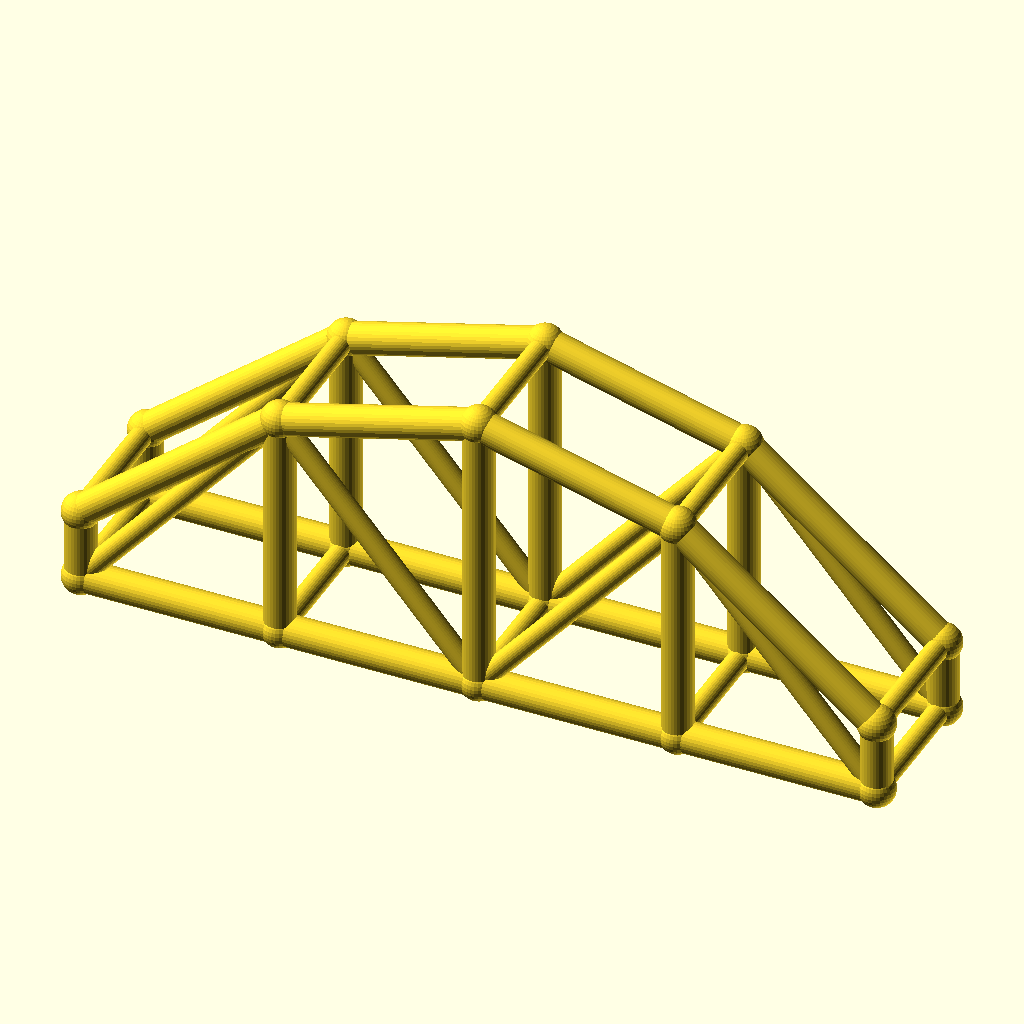
Cell 1: the model at its default parameters.
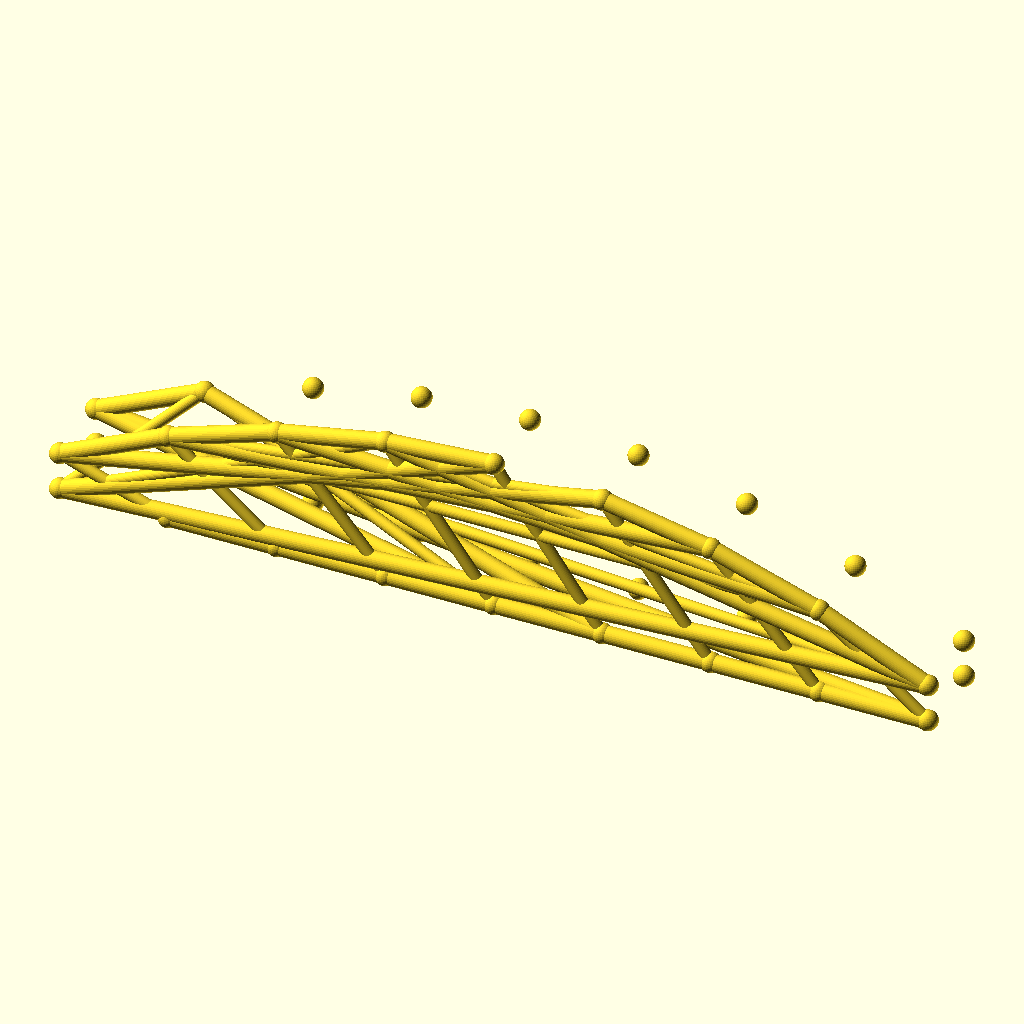
Cell 2: bays = 8 (everything else at default).
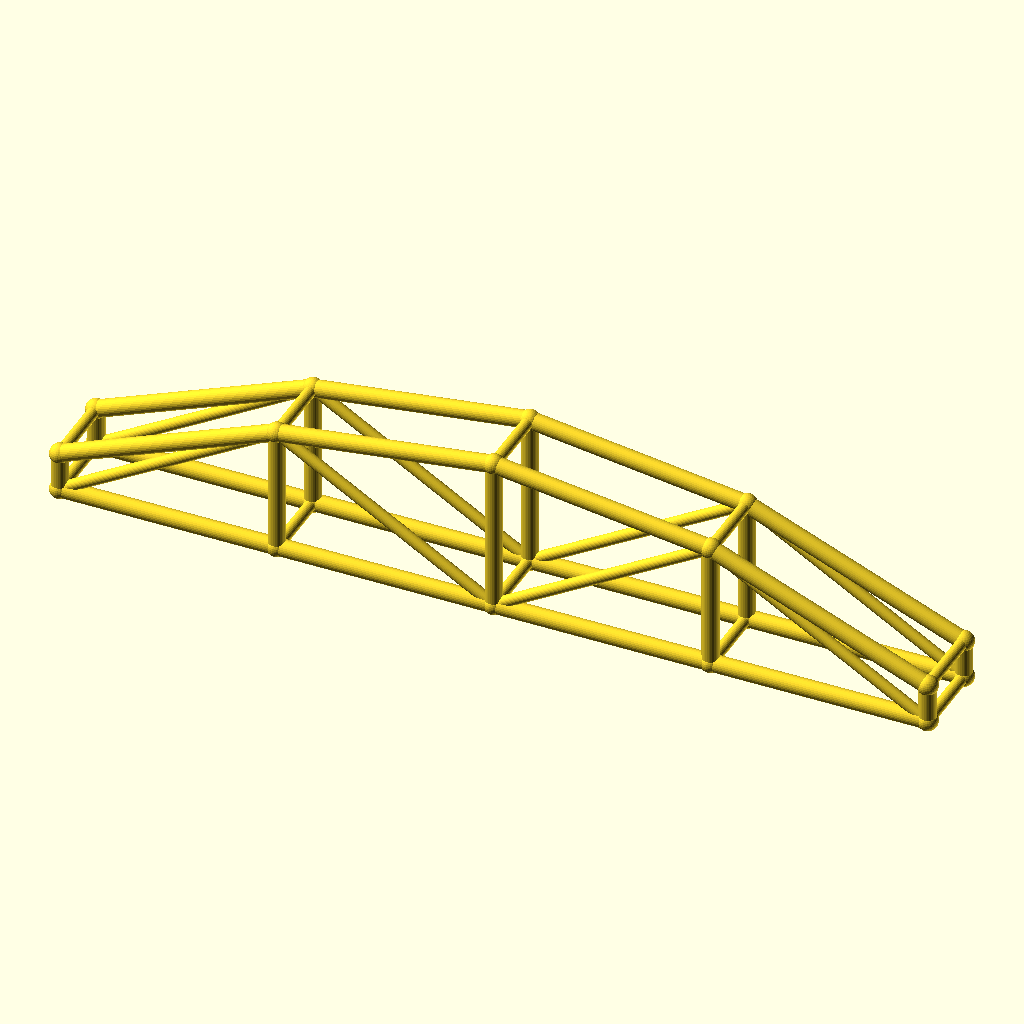
Cell 3: arch_bay = 56 (everything else at default).
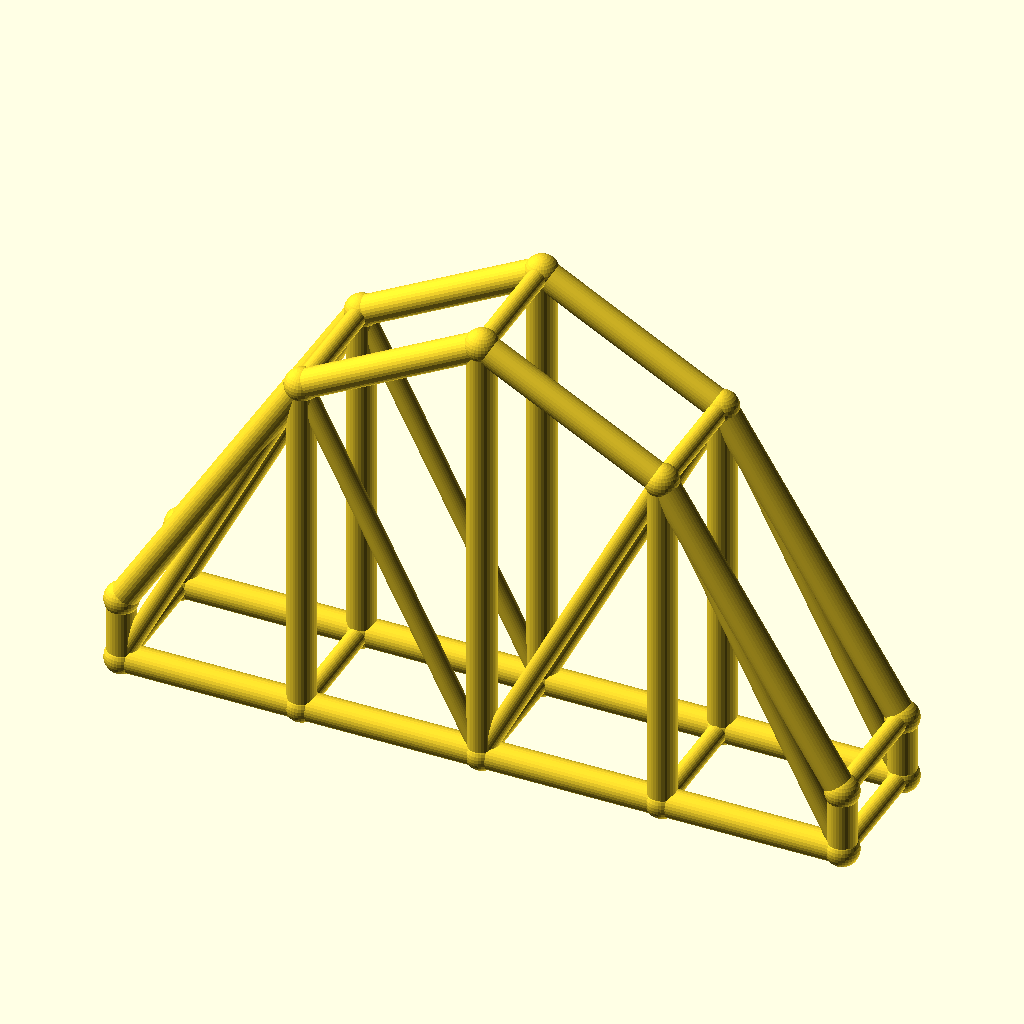
Cell 4 — rise set to 60, the other parameters unchanged.
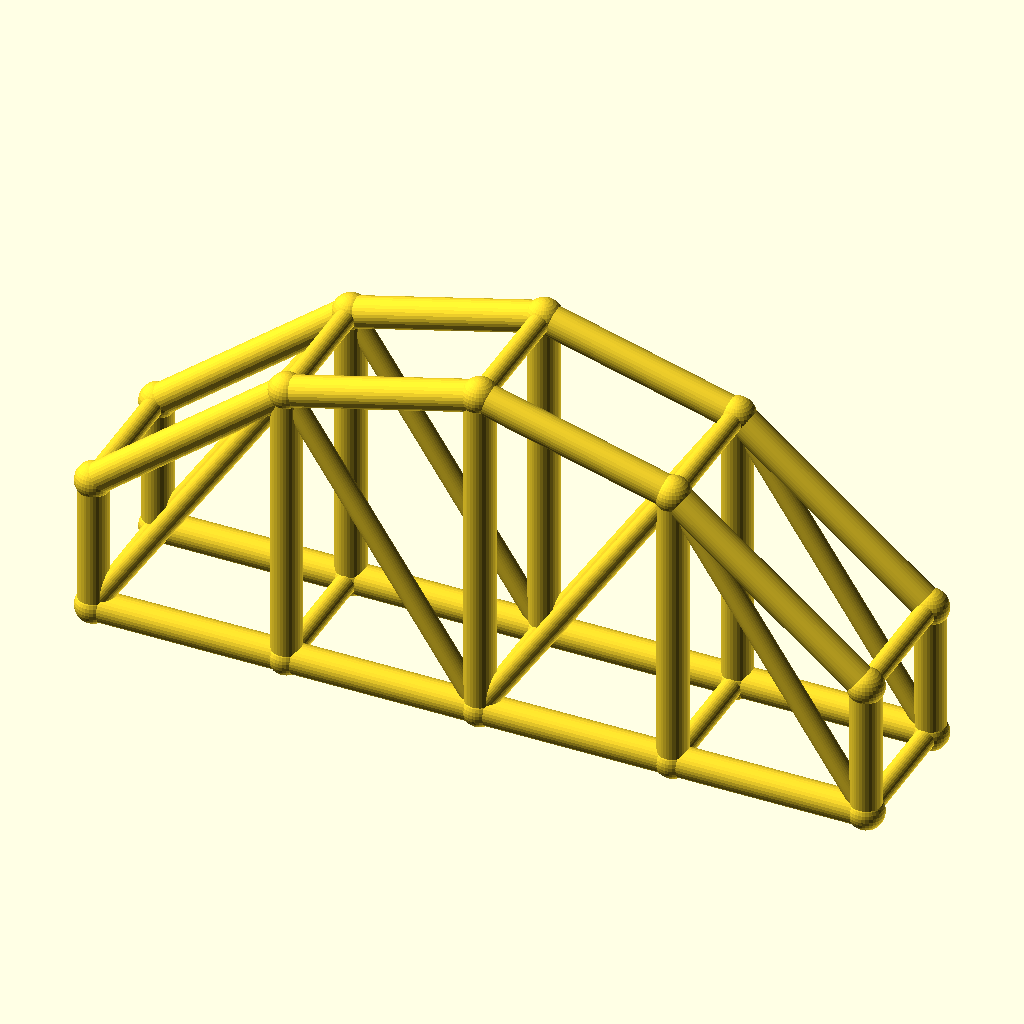
Cell 5: col_h = 20 (everything else at default).
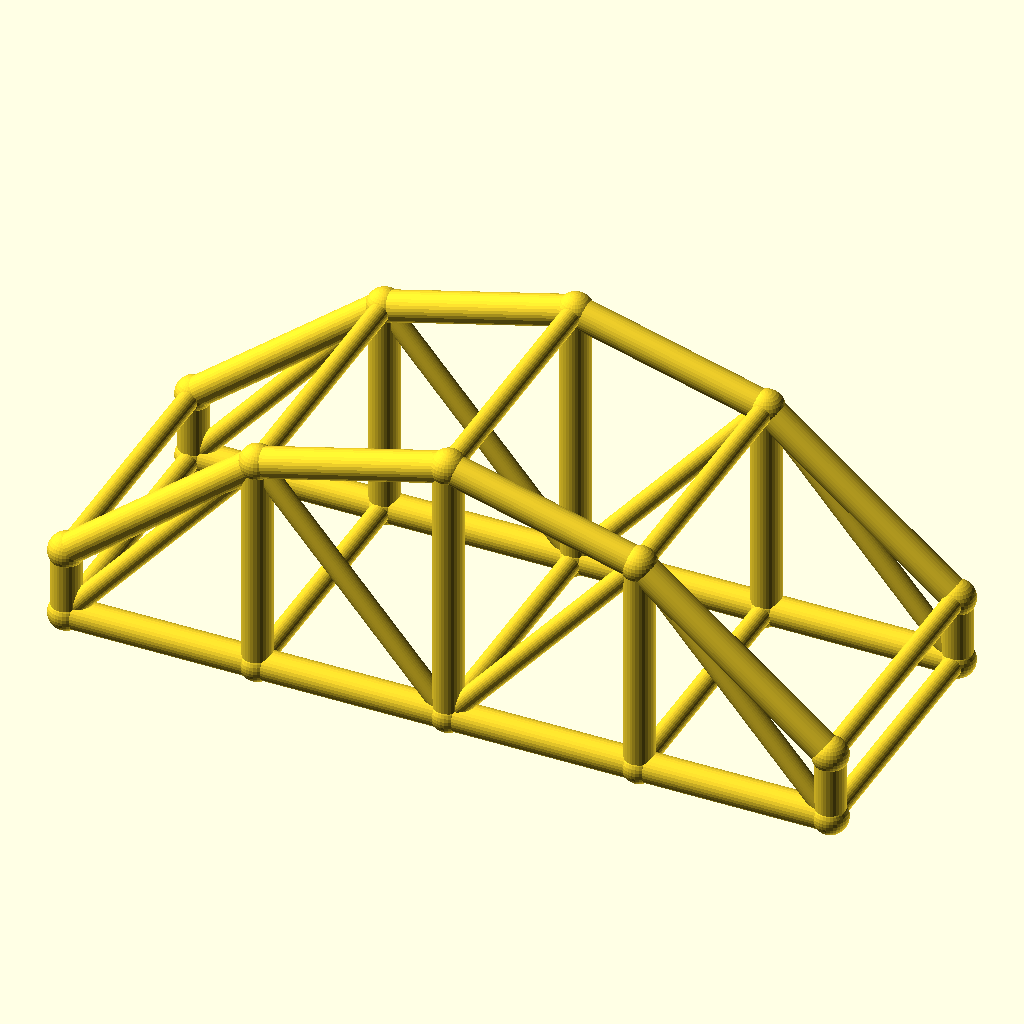
Cell 6: arch_w = 40 (everything else at default).
All cells are drawn from the same view direction (rotation 55°, 0°, 25°, orthographic, colour scheme Cornfield), but the view is re-fitted for each cell, so position and scale can differ between cells as well as the parameter.
Source of the model, optional_data/data/wire3/archtruss/scene_0245.scad:
$fn = 32;

// ----------------------------------------------------------------------
// Arch truss pair: 4 bays of 28 mm, rise 30 mm
// ----------------------------------------------------------------------

// --- parameters (mm) ---
bays = 4;                 // number of arch bays
arch_bay = 28;            // bay length, X
rise = 30;                // arch rise over the tie
col_h = 10;               // end post height
arch_w = 20;              // distance between the two trusses, Y
chord_r = 2.2;            // chord radius
brace_r = 1.5;            // web and cross brace radius
joint_r = 2.6;            // joint ball radius

bbox_x = bays * arch_bay + 2 * joint_r;  // overall X, joints included
bbox_y = arch_w + 2 * joint_r;  // overall Y, joints included
bbox_z = col_h + rise + 2 * joint_r;  // overall Z, joints included
chord_d = 2 * chord_r;  // chord stock diameter
brace_d = 2 * brace_r;  // web stock diameter
arch_span = bays * arch_bay;  // truss span
crown_z = col_h + rise;  // crown height over the tie
nodes = concat([for (i = [0 : bays]) [i * arch_bay, 0, col_h + 4 * rise * (i / bays) * (1 - i / bays)]], [for (i = [0 : bays]) [i * arch_bay, 0, 0]], [for (i = [0 : bays]) [i * arch_bay, arch_w, col_h + 4 * rise * (i / bays) * (1 - i / bays)]], [for (i = [0 : bays]) [i * arch_bay, arch_w, 0]]);

module member(a, b, r) {
  /* round stock from joint a to joint b, ends buried in the joint balls */
  d = b - a;
  length = norm(d);
  translate(a) rotate([0, acos(d[2] / length), atan2(d[1], d[0])])
    cylinder(h = length, r = r);
}

module joint(p, r) {
  /* ball at the joint centre, fatter than every member meeting there */
  translate(p) sphere(r = r);
}

/* members - each call is one graph edge */
member(nodes[0], nodes[1], chord_r);
member(nodes[5], nodes[6], chord_r);
member(nodes[1], nodes[2], chord_r);
member(nodes[6], nodes[7], chord_r);
member(nodes[2], nodes[3], chord_r);
member(nodes[7], nodes[8], chord_r);
member(nodes[3], nodes[4], chord_r);
member(nodes[8], nodes[9], chord_r);
member(nodes[0], nodes[5], chord_r);
member(nodes[1], nodes[6], chord_r);
member(nodes[2], nodes[7], chord_r);
member(nodes[3], nodes[8], chord_r);
member(nodes[4], nodes[9], chord_r);
member(nodes[5], nodes[1], brace_r);
member(nodes[1], nodes[7], brace_r);
member(nodes[7], nodes[3], brace_r);
member(nodes[3], nodes[9], brace_r);
member(nodes[10], nodes[11], chord_r);
member(nodes[15], nodes[16], chord_r);
member(nodes[11], nodes[12], chord_r);
member(nodes[16], nodes[17], chord_r);
member(nodes[12], nodes[13], chord_r);
member(nodes[17], nodes[18], chord_r);
member(nodes[13], nodes[14], chord_r);
member(nodes[18], nodes[19], chord_r);
member(nodes[10], nodes[15], chord_r);
member(nodes[11], nodes[16], chord_r);
member(nodes[12], nodes[17], chord_r);
member(nodes[13], nodes[18], chord_r);
member(nodes[14], nodes[19], chord_r);
member(nodes[15], nodes[11], brace_r);
member(nodes[11], nodes[17], brace_r);
member(nodes[17], nodes[13], brace_r);
member(nodes[13], nodes[19], brace_r);
member(nodes[0], nodes[10], brace_r);
member(nodes[5], nodes[15], brace_r);
member(nodes[1], nodes[11], brace_r);
member(nodes[6], nodes[16], brace_r);
member(nodes[2], nodes[12], brace_r);
member(nodes[7], nodes[17], brace_r);
member(nodes[3], nodes[13], brace_r);
member(nodes[8], nodes[18], brace_r);
member(nodes[4], nodes[14], brace_r);
member(nodes[9], nodes[19], brace_r);

/* joint balls */
for (p = nodes) joint(p, joint_r);
Parameter table extracted from the source (name, type, default, range or options):
bays: number, default 4
arch_bay: number, default 28
rise: number, default 30
col_h: number, default 10
arch_w: number, default 20
chord_r: number, default 2.2
brace_r: number, default 1.5
joint_r: number, default 2.6
